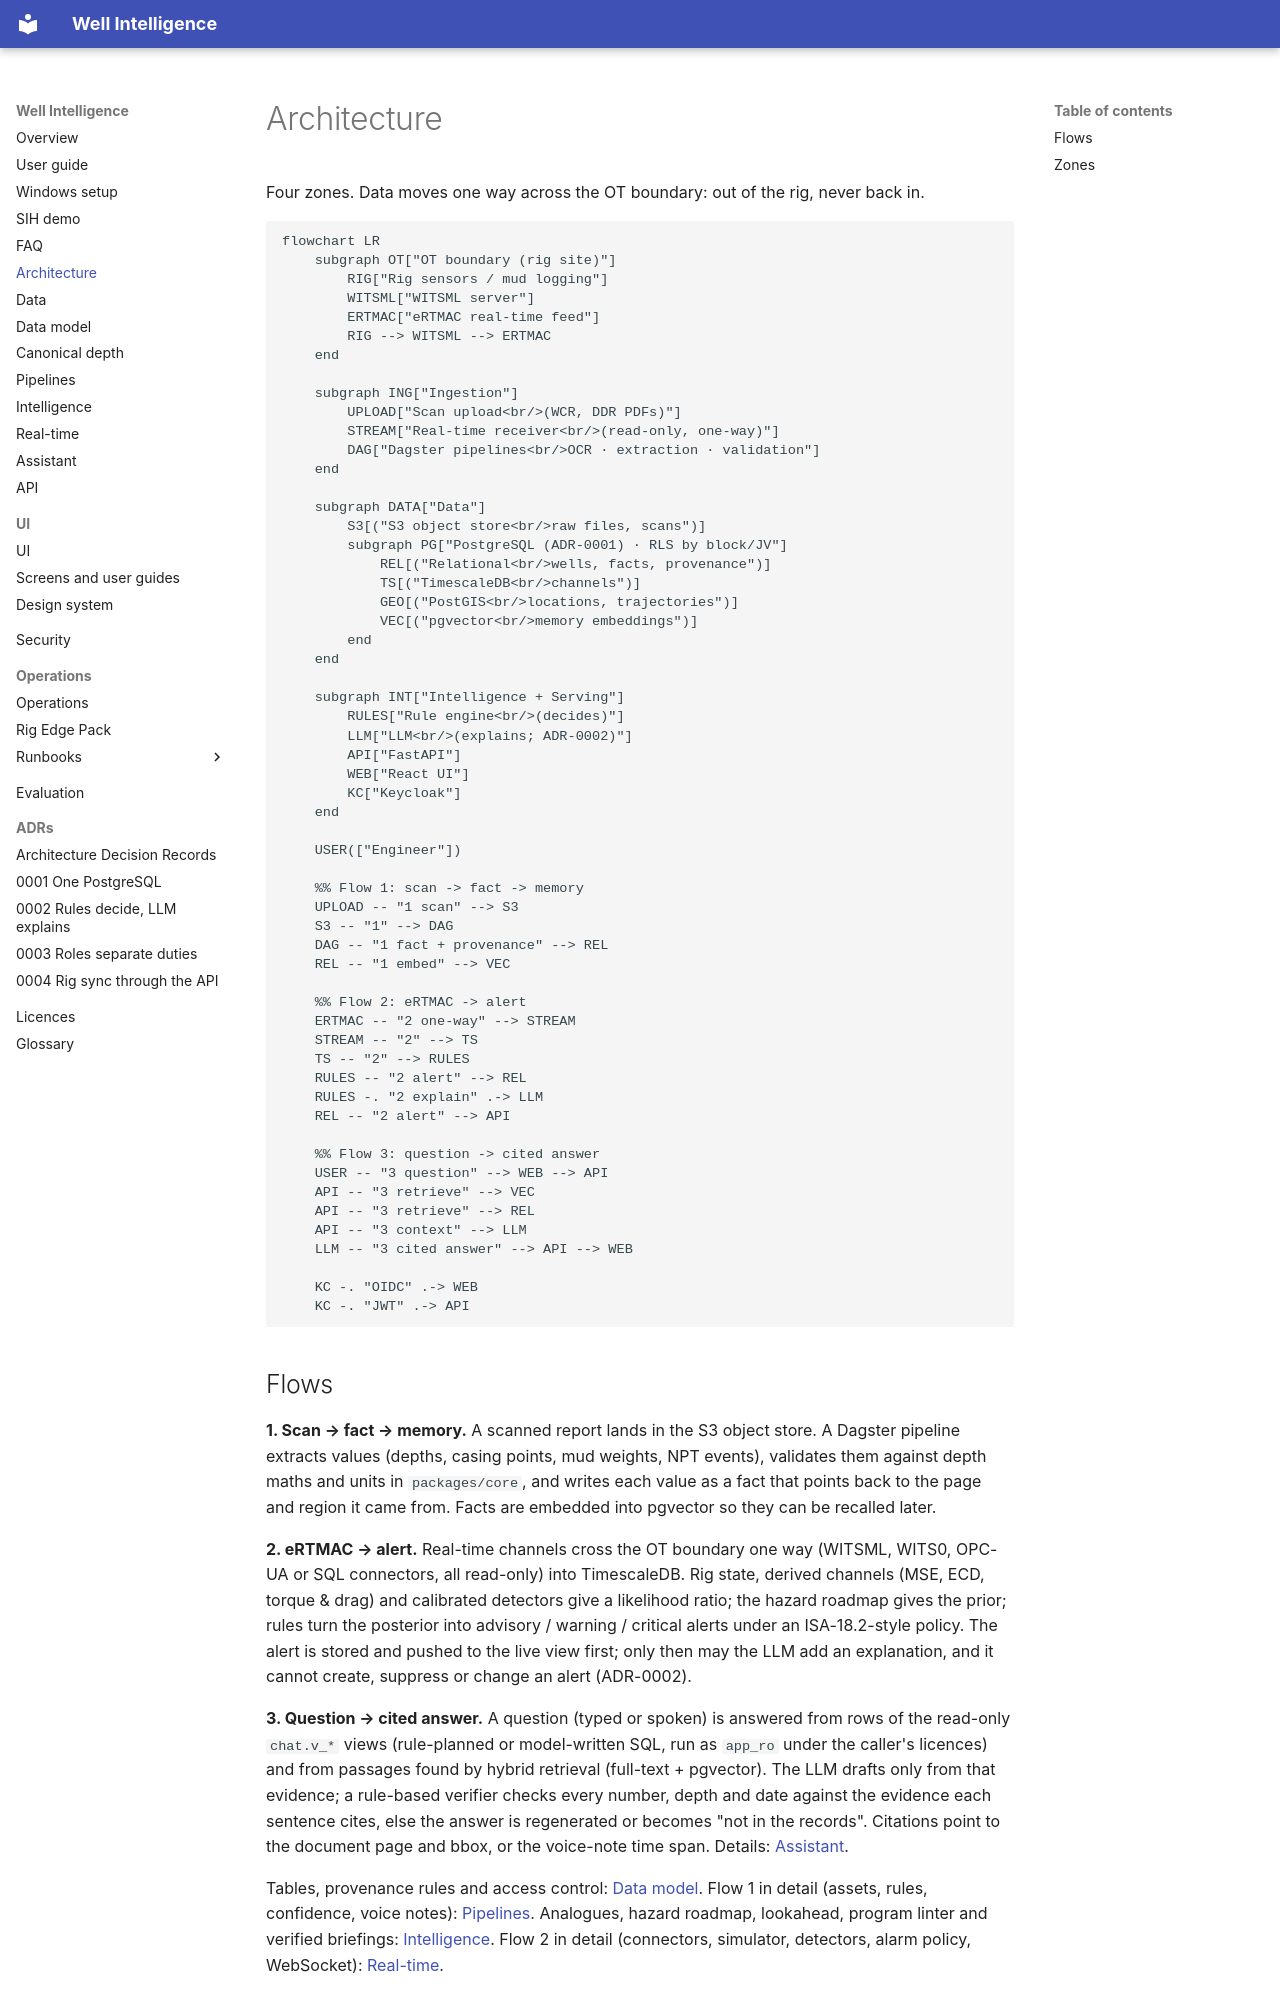

repository: mak3012/SIH_2026 · page: architecture/index.html · generator: mkdocs

# Architecture

Four zones. Data moves one way across the OT boundary: out of the rig, never back in.

```mermaid
flowchart LR
    subgraph OT["OT boundary (rig site)"]
        RIG["Rig sensors / mud logging"]
        WITSML["WITSML server"]
        ERTMAC["eRTMAC real-time feed"]
        RIG --> WITSML --> ERTMAC
    end

    subgraph ING["Ingestion"]
        UPLOAD["Scan upload<br/>(WCR, DDR PDFs)"]
        STREAM["Real-time receiver<br/>(read-only, one-way)"]
        DAG["Dagster pipelines<br/>OCR · extraction · validation"]
    end

    subgraph DATA["Data"]
        S3[("S3 object store<br/>raw files, scans")]
        subgraph PG["PostgreSQL (ADR-0001) · RLS by block/JV"]
            REL[("Relational<br/>wells, facts, provenance")]
            TS[("TimescaleDB<br/>channels")]
            GEO[("PostGIS<br/>locations, trajectories")]
            VEC[("pgvector<br/>memory embeddings")]
        end
    end

    subgraph INT["Intelligence + Serving"]
        RULES["Rule engine<br/>(decides)"]
        LLM["LLM<br/>(explains; ADR-0002)"]
        API["FastAPI"]
        WEB["React UI"]
        KC["Keycloak"]
    end

    USER(["Engineer"])

    %% Flow 1: scan -> fact -> memory
    UPLOAD -- "1 scan" --> S3
    S3 -- "1" --> DAG
    DAG -- "1 fact + provenance" --> REL
    REL -- "1 embed" --> VEC

    %% Flow 2: eRTMAC -> alert
    ERTMAC -- "2 one-way" --> STREAM
    STREAM -- "2" --> TS
    TS -- "2" --> RULES
    RULES -- "2 alert" --> REL
    RULES -. "2 explain" .-> LLM
    REL -- "2 alert" --> API

    %% Flow 3: question -> cited answer
    USER -- "3 question" --> WEB --> API
    API -- "3 retrieve" --> VEC
    API -- "3 retrieve" --> REL
    API -- "3 context" --> LLM
    LLM -- "3 cited answer" --> API --> WEB

    KC -. "OIDC" .-> WEB
    KC -. "JWT" .-> API
```
